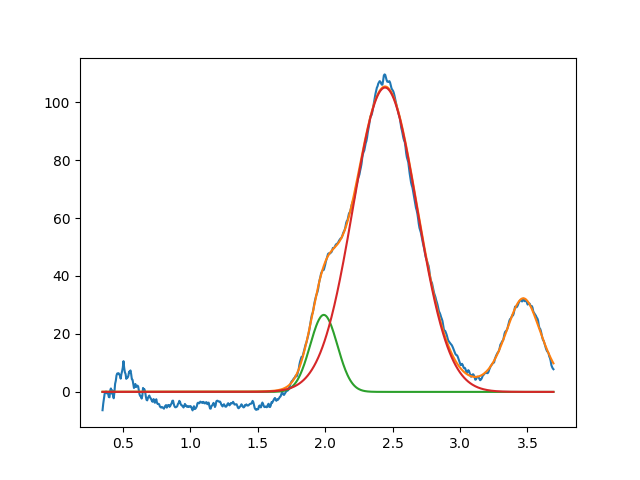

The data file committed next to this chart (first rows):
1.989926708149957868e+00, 2.656576336576680575e+01, 2.378675445746533945e-01, 9.999999999999998890e-01
2.444036066976219335e+00, 1.050051111080305759e+02, 5.580306117903645058e-01, 9.999999999999998890e-01
3.469241691625190693e+00, 3.228865417442573005e+01, 3.248165111945793271e-01, 5.278353837689296890e-01
